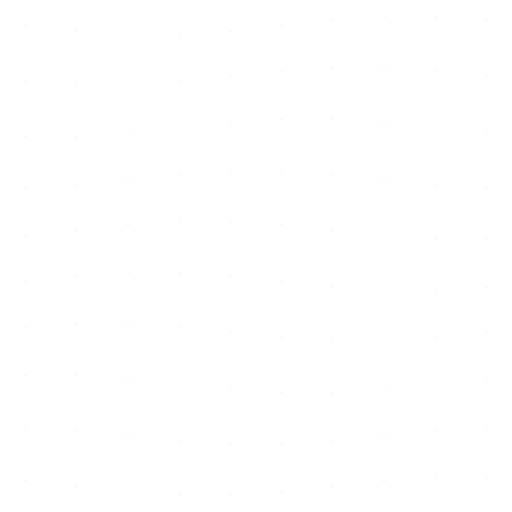
t = 0.00 s
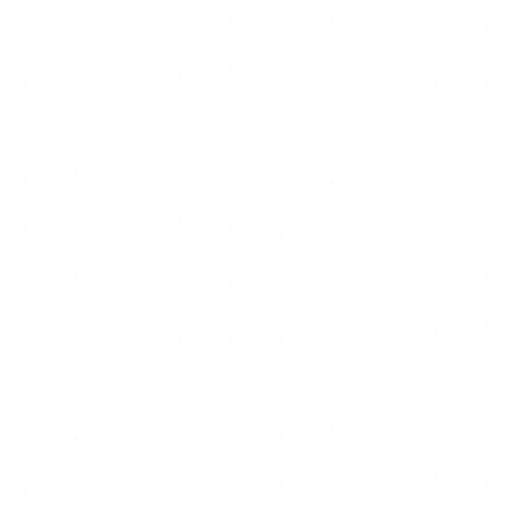
t = 0.89 s
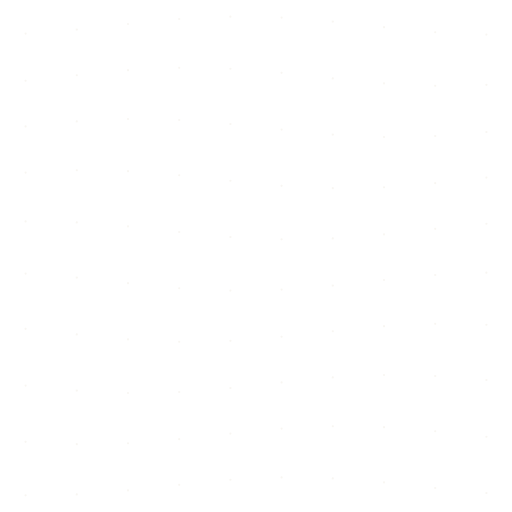
t = 1.71 s
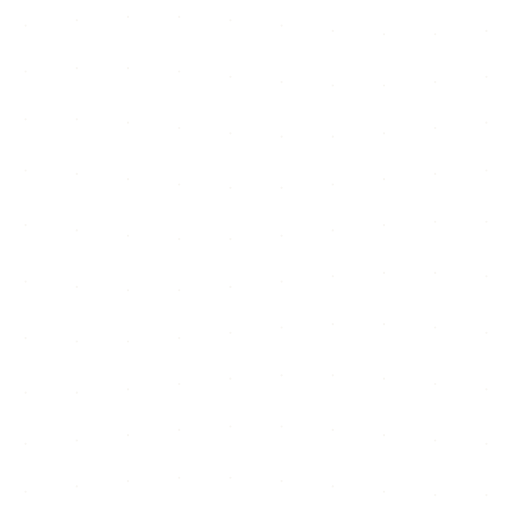
t = 2.60 s
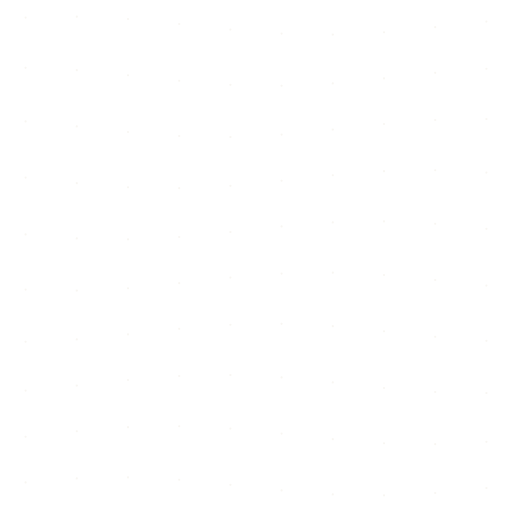
t = 3.49 s
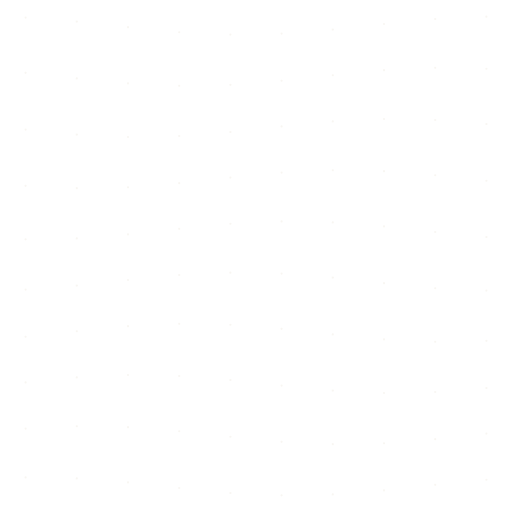
t = 4.31 s

The animated SVG that drew these frames (rendered in a browser with its animation timeline set to each time). Animation: 10 SMIL elements (animateTransform=10); one cycle of 5.20 s, repeats indefinitely.

<svg xmlns="http://www.w3.org/2000/svg" viewBox="0 0 500 500" width="500" height="500" preserveAspectRatio="none">
  <!-- Palladian #EEE9DF at low alpha. Colours are baked in: a background-image
       cannot read CSS custom properties from the host document. -->
  <style>circle { fill: rgba(238,233,223,0.42); }</style>
  <defs>
    <circle id="d0" cx="0" cy="0" r="1.05">
      <animateTransform attributeName="transform" type="translate" dur="5200ms" repeatCount="indefinite" calcMode="linear" values="0 0;0 3.444;0 6.364;0 8.315;0 9;0 8.315;0 6.364;0 3.444;0 0;0 -3.444;0 -6.364;0 -8.315;0 -9;0 -8.315;0 -6.364;0 -3.444;0 0" begin="0ms"/>
    </circle>
    <circle id="d1" cx="0" cy="0" r="1.05">
      <animateTransform attributeName="transform" type="translate" dur="5200ms" repeatCount="indefinite" calcMode="linear" values="0 0;0 3.444;0 6.364;0 8.315;0 9;0 8.315;0 6.364;0 3.444;0 0;0 -3.444;0 -6.364;0 -8.315;0 -9;0 -8.315;0 -6.364;0 -3.444;0 0" begin="-520ms"/>
    </circle>
    <circle id="d2" cx="0" cy="0" r="1.05">
      <animateTransform attributeName="transform" type="translate" dur="5200ms" repeatCount="indefinite" calcMode="linear" values="0 0;0 3.444;0 6.364;0 8.315;0 9;0 8.315;0 6.364;0 3.444;0 0;0 -3.444;0 -6.364;0 -8.315;0 -9;0 -8.315;0 -6.364;0 -3.444;0 0" begin="-1040ms"/>
    </circle>
    <circle id="d3" cx="0" cy="0" r="1.05">
      <animateTransform attributeName="transform" type="translate" dur="5200ms" repeatCount="indefinite" calcMode="linear" values="0 0;0 3.444;0 6.364;0 8.315;0 9;0 8.315;0 6.364;0 3.444;0 0;0 -3.444;0 -6.364;0 -8.315;0 -9;0 -8.315;0 -6.364;0 -3.444;0 0" begin="-1560ms"/>
    </circle>
    <circle id="d4" cx="0" cy="0" r="1.05">
      <animateTransform attributeName="transform" type="translate" dur="5200ms" repeatCount="indefinite" calcMode="linear" values="0 0;0 3.444;0 6.364;0 8.315;0 9;0 8.315;0 6.364;0 3.444;0 0;0 -3.444;0 -6.364;0 -8.315;0 -9;0 -8.315;0 -6.364;0 -3.444;0 0" begin="-2080ms"/>
    </circle>
    <circle id="d5" cx="0" cy="0" r="1.05">
      <animateTransform attributeName="transform" type="translate" dur="5200ms" repeatCount="indefinite" calcMode="linear" values="0 0;0 3.444;0 6.364;0 8.315;0 9;0 8.315;0 6.364;0 3.444;0 0;0 -3.444;0 -6.364;0 -8.315;0 -9;0 -8.315;0 -6.364;0 -3.444;0 0" begin="-2600ms"/>
    </circle>
    <circle id="d6" cx="0" cy="0" r="1.05">
      <animateTransform attributeName="transform" type="translate" dur="5200ms" repeatCount="indefinite" calcMode="linear" values="0 0;0 3.444;0 6.364;0 8.315;0 9;0 8.315;0 6.364;0 3.444;0 0;0 -3.444;0 -6.364;0 -8.315;0 -9;0 -8.315;0 -6.364;0 -3.444;0 0" begin="-3120ms"/>
    </circle>
    <circle id="d7" cx="0" cy="0" r="1.05">
      <animateTransform attributeName="transform" type="translate" dur="5200ms" repeatCount="indefinite" calcMode="linear" values="0 0;0 3.444;0 6.364;0 8.315;0 9;0 8.315;0 6.364;0 3.444;0 0;0 -3.444;0 -6.364;0 -8.315;0 -9;0 -8.315;0 -6.364;0 -3.444;0 0" begin="-3640ms"/>
    </circle>
    <circle id="d8" cx="0" cy="0" r="1.05">
      <animateTransform attributeName="transform" type="translate" dur="5200ms" repeatCount="indefinite" calcMode="linear" values="0 0;0 3.444;0 6.364;0 8.315;0 9;0 8.315;0 6.364;0 3.444;0 0;0 -3.444;0 -6.364;0 -8.315;0 -9;0 -8.315;0 -6.364;0 -3.444;0 0" begin="-4160ms"/>
    </circle>
    <circle id="d9" cx="0" cy="0" r="1.05">
      <animateTransform attributeName="transform" type="translate" dur="5200ms" repeatCount="indefinite" calcMode="linear" values="0 0;0 3.444;0 6.364;0 8.315;0 9;0 8.315;0 6.364;0 3.444;0 0;0 -3.444;0 -6.364;0 -8.315;0 -9;0 -8.315;0 -6.364;0 -3.444;0 0" begin="-4680ms"/>
    </circle>
  </defs>
  <use href="#d0" x="25" y="25"/>
  <use href="#d1" x="75" y="25"/>
  <use href="#d2" x="125" y="25"/>
  <use href="#d3" x="175" y="25"/>
  <use href="#d4" x="225" y="25"/>
  <use href="#d5" x="275" y="25"/>
  <use href="#d6" x="325" y="25"/>
  <use href="#d7" x="375" y="25"/>
  <use href="#d8" x="425" y="25"/>
  <use href="#d9" x="475" y="25"/>
  <use href="#d1" x="25" y="75"/>
  <use href="#d2" x="75" y="75"/>
  <use href="#d3" x="125" y="75"/>
  <use href="#d4" x="175" y="75"/>
  <use href="#d5" x="225" y="75"/>
  <use href="#d6" x="275" y="75"/>
  <use href="#d7" x="325" y="75"/>
  <use href="#d8" x="375" y="75"/>
  <use href="#d9" x="425" y="75"/>
  <use href="#d0" x="475" y="75"/>
  <use href="#d2" x="25" y="125"/>
  <use href="#d3" x="75" y="125"/>
  <use href="#d4" x="125" y="125"/>
  <use href="#d5" x="175" y="125"/>
  <use href="#d6" x="225" y="125"/>
  <use href="#d7" x="275" y="125"/>
  <use href="#d8" x="325" y="125"/>
  <use href="#d9" x="375" y="125"/>
  <use href="#d0" x="425" y="125"/>
  <use href="#d1" x="475" y="125"/>
  <use href="#d3" x="25" y="175"/>
  <use href="#d4" x="75" y="175"/>
  <use href="#d5" x="125" y="175"/>
  <use href="#d6" x="175" y="175"/>
  <use href="#d7" x="225" y="175"/>
  <use href="#d8" x="275" y="175"/>
  <use href="#d9" x="325" y="175"/>
  <use href="#d0" x="375" y="175"/>
  <use href="#d1" x="425" y="175"/>
  <use href="#d2" x="475" y="175"/>
  <use href="#d4" x="25" y="225"/>
  <use href="#d5" x="75" y="225"/>
  <use href="#d6" x="125" y="225"/>
  <use href="#d7" x="175" y="225"/>
  <use href="#d8" x="225" y="225"/>
  <use href="#d9" x="275" y="225"/>
  <use href="#d0" x="325" y="225"/>
  <use href="#d1" x="375" y="225"/>
  <use href="#d2" x="425" y="225"/>
  <use href="#d3" x="475" y="225"/>
  <use href="#d5" x="25" y="275"/>
  <use href="#d6" x="75" y="275"/>
  <use href="#d7" x="125" y="275"/>
  <use href="#d8" x="175" y="275"/>
  <use href="#d9" x="225" y="275"/>
  <use href="#d0" x="275" y="275"/>
  <use href="#d1" x="325" y="275"/>
  <use href="#d2" x="375" y="275"/>
  <use href="#d3" x="425" y="275"/>
  <use href="#d4" x="475" y="275"/>
  <use href="#d6" x="25" y="325"/>
  <use href="#d7" x="75" y="325"/>
  <use href="#d8" x="125" y="325"/>
  <use href="#d9" x="175" y="325"/>
  <use href="#d0" x="225" y="325"/>
  <use href="#d1" x="275" y="325"/>
  <use href="#d2" x="325" y="325"/>
  <use href="#d3" x="375" y="325"/>
  <use href="#d4" x="425" y="325"/>
  <use href="#d5" x="475" y="325"/>
  <use href="#d7" x="25" y="375"/>
  <use href="#d8" x="75" y="375"/>
  <use href="#d9" x="125" y="375"/>
  <use href="#d0" x="175" y="375"/>
  <use href="#d1" x="225" y="375"/>
  <use href="#d2" x="275" y="375"/>
  <use href="#d3" x="325" y="375"/>
  <use href="#d4" x="375" y="375"/>
  <use href="#d5" x="425" y="375"/>
  <use href="#d6" x="475" y="375"/>
  <use href="#d8" x="25" y="425"/>
  <use href="#d9" x="75" y="425"/>
  <use href="#d0" x="125" y="425"/>
  <use href="#d1" x="175" y="425"/>
  <use href="#d2" x="225" y="425"/>
  <use href="#d3" x="275" y="425"/>
  <use href="#d4" x="325" y="425"/>
  <use href="#d5" x="375" y="425"/>
  <use href="#d6" x="425" y="425"/>
  <use href="#d7" x="475" y="425"/>
  <use href="#d9" x="25" y="475"/>
  <use href="#d0" x="75" y="475"/>
  <use href="#d1" x="125" y="475"/>
  <use href="#d2" x="175" y="475"/>
  <use href="#d3" x="225" y="475"/>
  <use href="#d4" x="275" y="475"/>
  <use href="#d5" x="325" y="475"/>
  <use href="#d6" x="375" y="475"/>
  <use href="#d7" x="425" y="475"/>
  <use href="#d8" x="475" y="475"/>
</svg>
